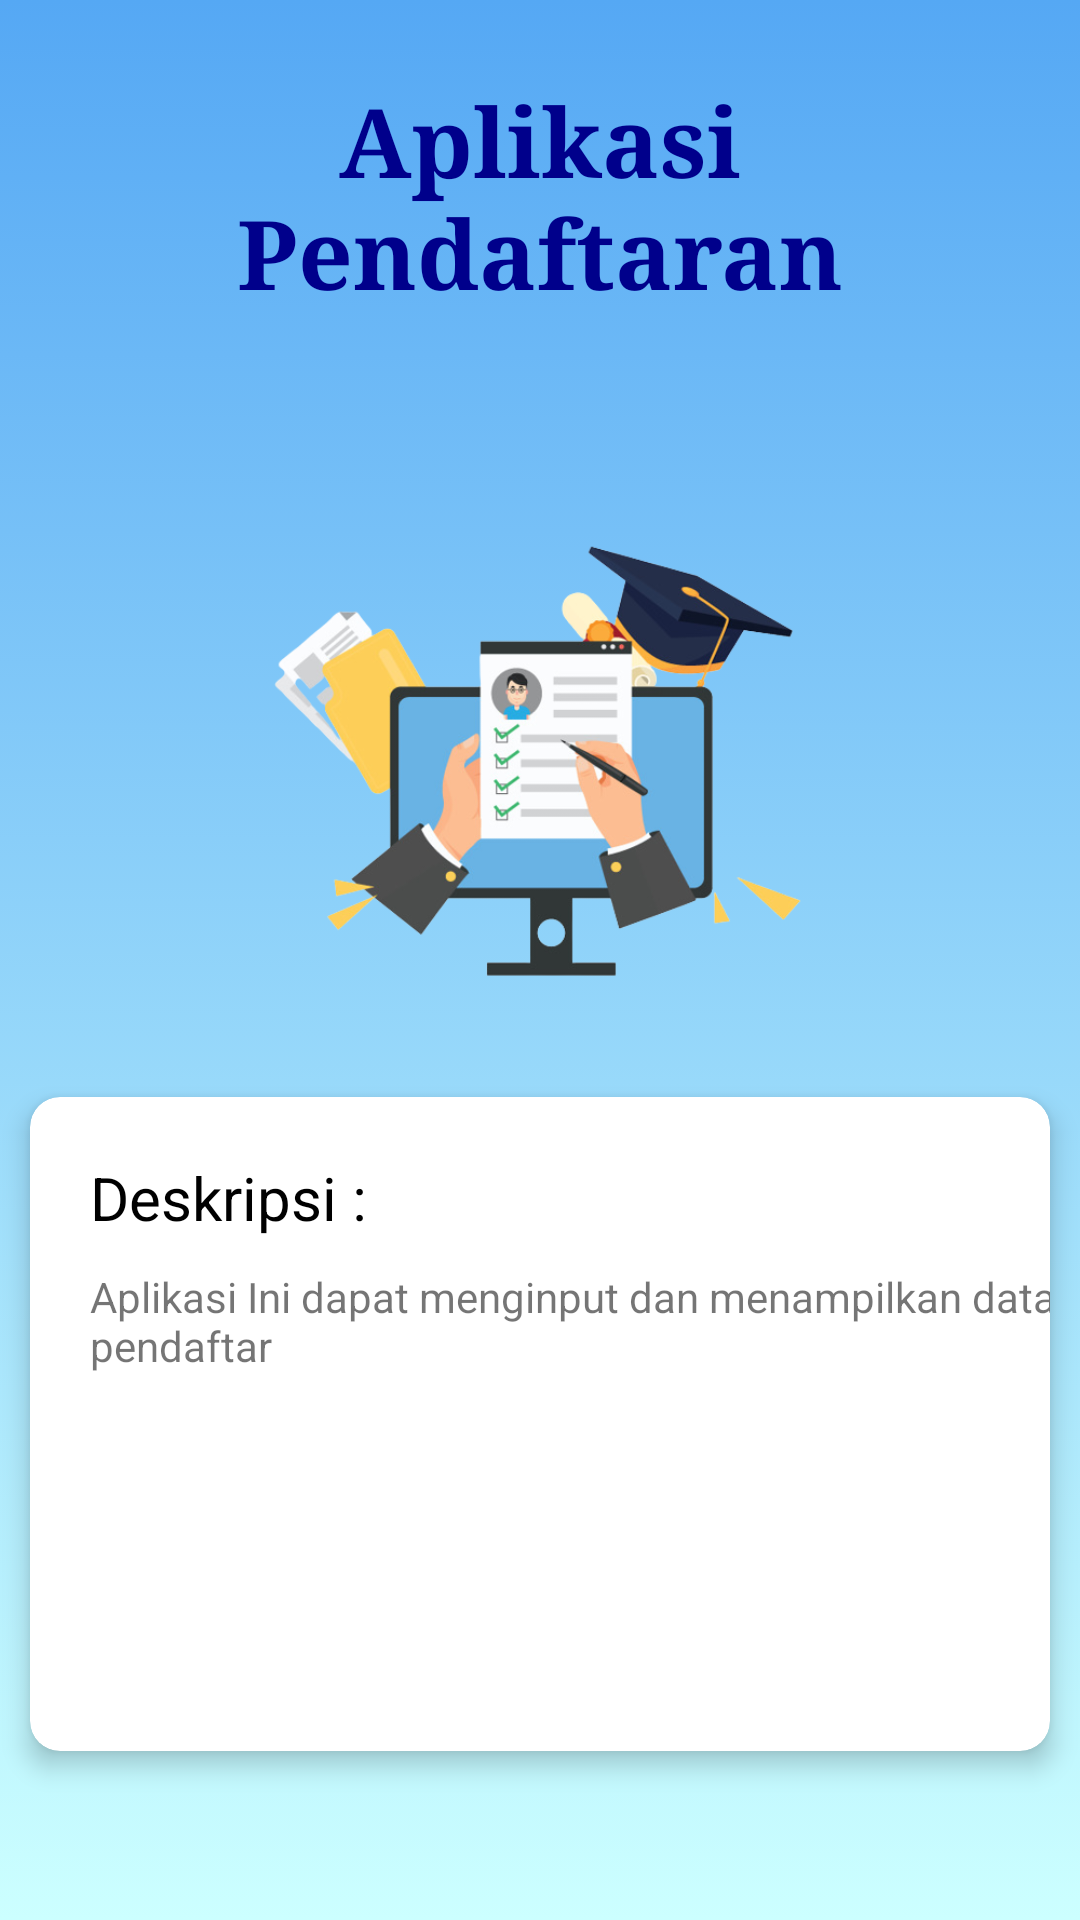

Here is an Android app screen rendered from its layout file. Give the layout XML and the strings, colors and styles it references.
<!-- AndroidManifest.xml: application theme Theme.MyDTSApp -->
<!-- res/layout/activity_about.xml -->
<?xml version="1.0" encoding="utf-8"?>
<LinearLayout xmlns:android="http://schemas.android.com/apk/res/android"
    xmlns:app="http://schemas.android.com/apk/res-auto"
    xmlns:tools="http://schemas.android.com/tools"
    android:layout_width="match_parent"
    android:layout_height="match_parent"
    android:orientation="vertical"
    android:background="@drawable/gradientbackground"
    tools:context=".About">

    <TextView
        android:layout_width="match_parent"
        android:layout_height="wrap_content"
        android:text="Aplikasi Pendaftaran"
        android:textSize="32sp"
        android:typeface="serif"
        android:textAlignment="center"
        android:textStyle="bold"
        android:textColor="@color/Blue_01"
        tools:layout_editor_absoluteX="100dp"
        tools:layout_editor_absoluteY="120dp"
        android:layout_marginHorizontal="50dp"
        android:layout_marginTop="25dp"
        />

    <ImageView
        android:id="@+id/imglogo01"
        android:layout_width="wrap_content"
        android:layout_height="200dp"
        android:layout_marginTop="35dp"
        android:layout_marginBottom="15dp"
        android:paddingTop="20dp"
        app:srcCompat="@drawable/logo01nobg" />

        <androidx.cardview.widget.CardView
        android:layout_width="match_parent"
        android:layout_height="wrap_content"
        android:layout_margin="10dp"
        app:cardCornerRadius="10dp"
        app:cardElevation="5dp">

        <LinearLayout
            android:layout_width="369dp"
            android:layout_height="198dp"
            android:layout_marginStart="20dp"
            android:layout_marginTop="20dp"
            android:layout_marginEnd="20dp"
            android:orientation="vertical">

            <TextView
                android:layout_width="wrap_content"
                android:layout_height="wrap_content"
                android:layout_marginBottom="10dp"
                android:text="Deskripsi :"
                android:textColor="@color/black"
                android:textSize="20dp" />
            <TextView
                android:layout_width="wrap_content"
                android:layout_height="wrap_content"
                android:layout_marginBottom="15dp"
                android:text="Aplikasi Ini dapat menginput dan menampilkan data pendaftar"/>
            </LinearLayout>
            </androidx.cardview.widget.CardView>


</LinearLayout>
<!-- resources referenced by this layout -->
<resources>
  <color name="Blue_01">#00008B</color>
  <color name="black">#FF000000</color>
  <!-- drawable gradientbackground (drawable-v24) -->
  <?xml version="1.0" encoding="utf-8"?>
  <selector xmlns:android="http://schemas.android.com/apk/res/android">
  
      <item>
          <shape>
              <gradient
                  android:endColor="@color/blue_light"
                  android:startColor="#CCFFFF"
                  android:angle="90"
                  android:type="linear"/>
          </shape>
      </item>
  </selector>
  <!-- drawable logo01nobg: png bitmap (drawable-v24, 116042 bytes) -->
  <style name="Theme.MyDTSApp" parent="Theme.MaterialComponents.DayNight.DarkActionBar">
          
          <item name="colorPrimary">@color/blue_light</item>
          <item name="colorPrimaryVariant">@color/purple_700</item>
          <item name="colorOnPrimary">@color/white</item>
          
          <item name="colorSecondary">@color/teal_200</item>
          <item name="colorSecondaryVariant">@color/teal_700</item>
          <item name="colorOnSecondary">@color/black</item>
          
          <item name="android:statusBarColor" tools:targetApi="l">?attr/colorPrimaryVariant</item>
          
      </style>
  <color name="blue_light">#55a8f4</color>
  <color name="purple_700">#FF3700B3</color>
  <color name="white">#FFFFFFFF</color>
  <color name="teal_200">#FF03DAC5</color>
  <color name="teal_700">#FF018786</color>
</resources>
